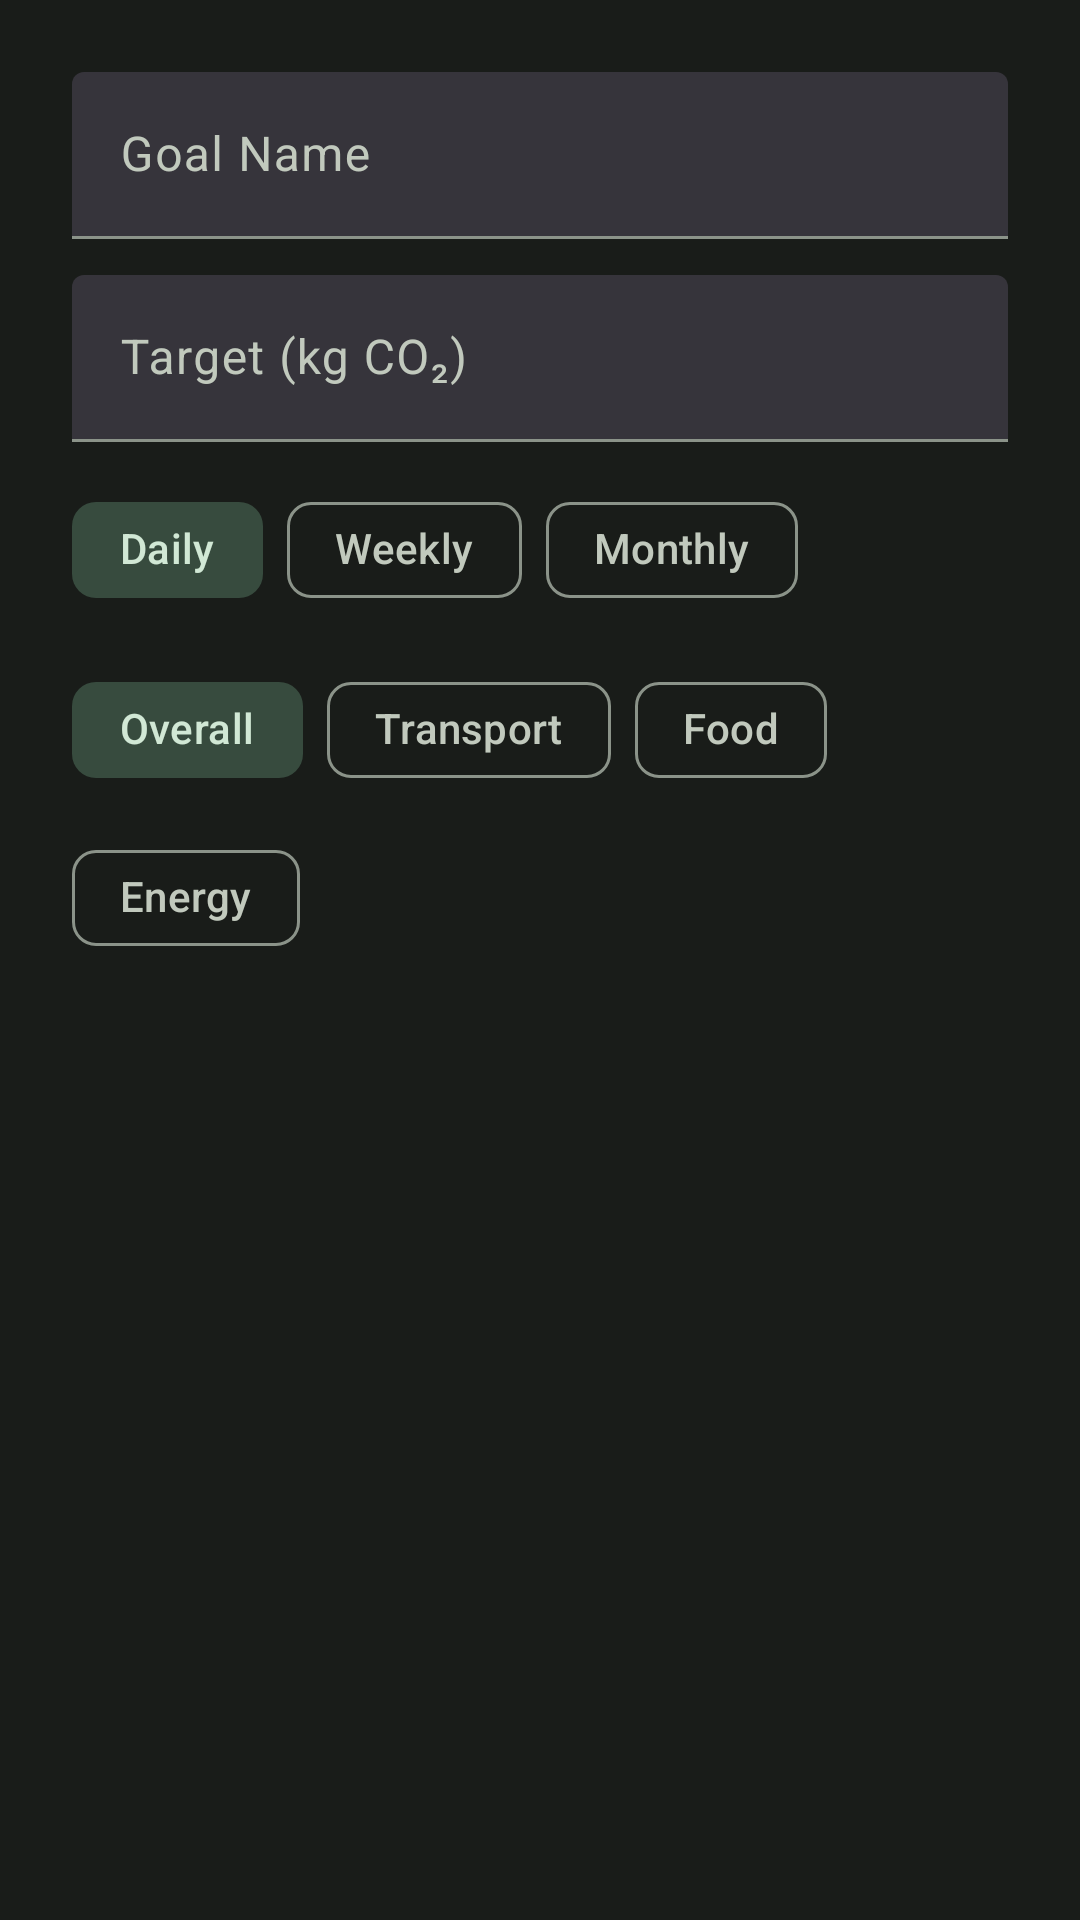

Write the Android layout XML for this screen, with the resource values it uses.
<!-- AndroidManifest.xml: application theme Theme.CarbonTracker -->
<!-- res/layout/dialog_add_goal.xml -->
<?xml version="1.0" encoding="utf-8"?>
<LinearLayout
    xmlns:android="http://schemas.android.com/apk/res/android"
    xmlns:app="http://schemas.android.com/apk/res-auto"
    android:layout_width="match_parent"
    android:layout_height="wrap_content"
    android:orientation="vertical"
    android:padding="24dp">

    <com.google.android.material.textfield.TextInputLayout
        android:id="@+id/tilGoalName"
        style="@style/Widget.Material3.TextInputLayout.FilledBox"
        android:layout_width="match_parent"
        android:layout_height="wrap_content"
        android:hint="@string/goal_name"
        android:layout_marginBottom="12dp">

        <com.google.android.material.textfield.TextInputEditText
            android:id="@+id/etGoalName"
            android:layout_width="match_parent"
            android:layout_height="wrap_content" />

    </com.google.android.material.textfield.TextInputLayout>

    <com.google.android.material.textfield.TextInputLayout
        android:id="@+id/tilGoalTarget"
        style="@style/Widget.Material3.TextInputLayout.FilledBox"
        android:layout_width="match_parent"
        android:layout_height="wrap_content"
        android:hint="@string/target_emission"
        android:layout_marginBottom="12dp">

        <com.google.android.material.textfield.TextInputEditText
            android:id="@+id/etGoalTarget"
            android:layout_width="match_parent"
            android:layout_height="wrap_content"
            android:inputType="numberDecimal" />

    </com.google.android.material.textfield.TextInputLayout>

    
    <com.google.android.material.chip.ChipGroup
        android:id="@+id/periodChipGroup"
        android:layout_width="match_parent"
        android:layout_height="wrap_content"
        app:singleSelection="true"
        android:layout_marginBottom="12dp">

        <com.google.android.material.chip.Chip
            android:id="@+id/chipDaily"
            style="@style/Widget.Material3.Chip.Suggestion"
            android:layout_width="wrap_content"
            android:layout_height="wrap_content"
            android:text="@string/daily"
            android:checked="true" />

        <com.google.android.material.chip.Chip
            android:id="@+id/chipWeekly"
            style="@style/Widget.Material3.Chip.Suggestion"
            android:layout_width="wrap_content"
            android:layout_height="wrap_content"
            android:text="@string/weekly" />

        <com.google.android.material.chip.Chip
            android:id="@+id/chipMonthly"
            style="@style/Widget.Material3.Chip.Suggestion"
            android:layout_width="wrap_content"
            android:layout_height="wrap_content"
            android:text="@string/monthly" />

    </com.google.android.material.chip.ChipGroup>

    
    <com.google.android.material.chip.ChipGroup
        android:id="@+id/categoryChipGroup"
        android:layout_width="match_parent"
        android:layout_height="wrap_content"
        app:singleSelection="true"
        android:layout_marginBottom="16dp">

        <com.google.android.material.chip.Chip
            android:id="@+id/chipOverall"
            style="@style/Widget.Material3.Chip.Suggestion"
            android:layout_width="wrap_content"
            android:layout_height="wrap_content"
            android:text="@string/overall"
            android:checked="true" />

        <com.google.android.material.chip.Chip
            android:id="@+id/chipTransport"
            style="@style/Widget.Material3.Chip.Suggestion"
            android:layout_width="wrap_content"
            android:layout_height="wrap_content"
            android:text="@string/category_transport" />

        <com.google.android.material.chip.Chip
            android:id="@+id/chipFood"
            style="@style/Widget.Material3.Chip.Suggestion"
            android:layout_width="wrap_content"
            android:layout_height="wrap_content"
            android:text="@string/category_food" />

        <com.google.android.material.chip.Chip
            android:id="@+id/chipEnergy"
            style="@style/Widget.Material3.Chip.Suggestion"
            android:layout_width="wrap_content"
            android:layout_height="wrap_content"
            android:text="@string/category_energy" />

    </com.google.android.material.chip.ChipGroup>

</LinearLayout>
<!-- resources referenced by this layout -->
<resources>
  <string name="category_energy">Energy</string>
  <string name="category_food">Food</string>
  <string name="category_transport">Transport</string>
  <string name="daily">Daily</string>
  <string name="goal_name">Goal Name</string>
  <string name="monthly">Monthly</string>
  <string name="overall">Overall</string>
  <string name="target_emission">Target (kg CO₂)</string>
  <string name="weekly">Weekly</string>
  <color name="md_theme_dark_primary">#7DDC83</color>
  <color name="md_theme_dark_onPrimary">#00390E</color>
  <color name="md_theme_dark_primaryContainer">#005319</color>
  <color name="md_theme_dark_onPrimaryContainer">#96F89C</color>
  <color name="md_theme_dark_secondary">#B5CCBA</color>
  <color name="md_theme_dark_onSecondary">#213528</color>
  <color name="md_theme_dark_secondaryContainer">#374B3E</color>
  <color name="md_theme_dark_onSecondaryContainer">#D1E8D5</color>
  <color name="md_theme_dark_tertiary">#A1CED3</color>
  <color name="md_theme_dark_onTertiary">#00363B</color>
  <color name="md_theme_dark_tertiaryContainer">#1F4D52</color>
  <color name="md_theme_dark_onTertiaryContainer">#BCEAEF</color>
  <color name="md_theme_dark_error">#FFB4AB</color>
  <color name="md_theme_dark_onError">#690005</color>
  <color name="md_theme_dark_errorContainer">#93000A</color>
  <color name="md_theme_dark_onErrorContainer">#FFDAD6</color>
  <color name="md_theme_dark_background">#191C19</color>
  <color name="md_theme_dark_onBackground">#E1E3DD</color>
  <color name="md_theme_dark_surface">#191C19</color>
  <color name="md_theme_dark_onSurface">#E1E3DD</color>
  <color name="md_theme_dark_surfaceVariant">#414941</color>
  <color name="md_theme_dark_onSurfaceVariant">#C1C9BD</color>
  <color name="md_theme_dark_outline">#8B9389</color>
  <color name="md_theme_dark_inverseSurface">#E1E3DD</color>
  <color name="md_theme_dark_inverseOnSurface">#2E312E</color>
</resources>
